Dataset: new622 (GitHub, ztlmememe/Phase-Detection-Methods-for-Alzheimer-s-disease-). Classes: mild demented, moderate demented, non demented, very mild demented.

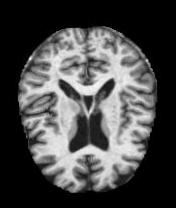
Label: non demented

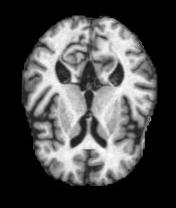
Label: very mild demented

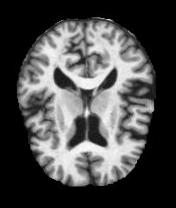
Label: very mild demented

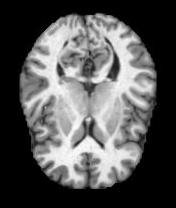
Label: non demented

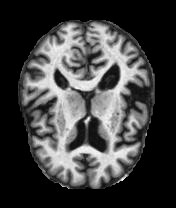
Label: mild demented

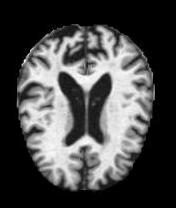
Label: mild demented
